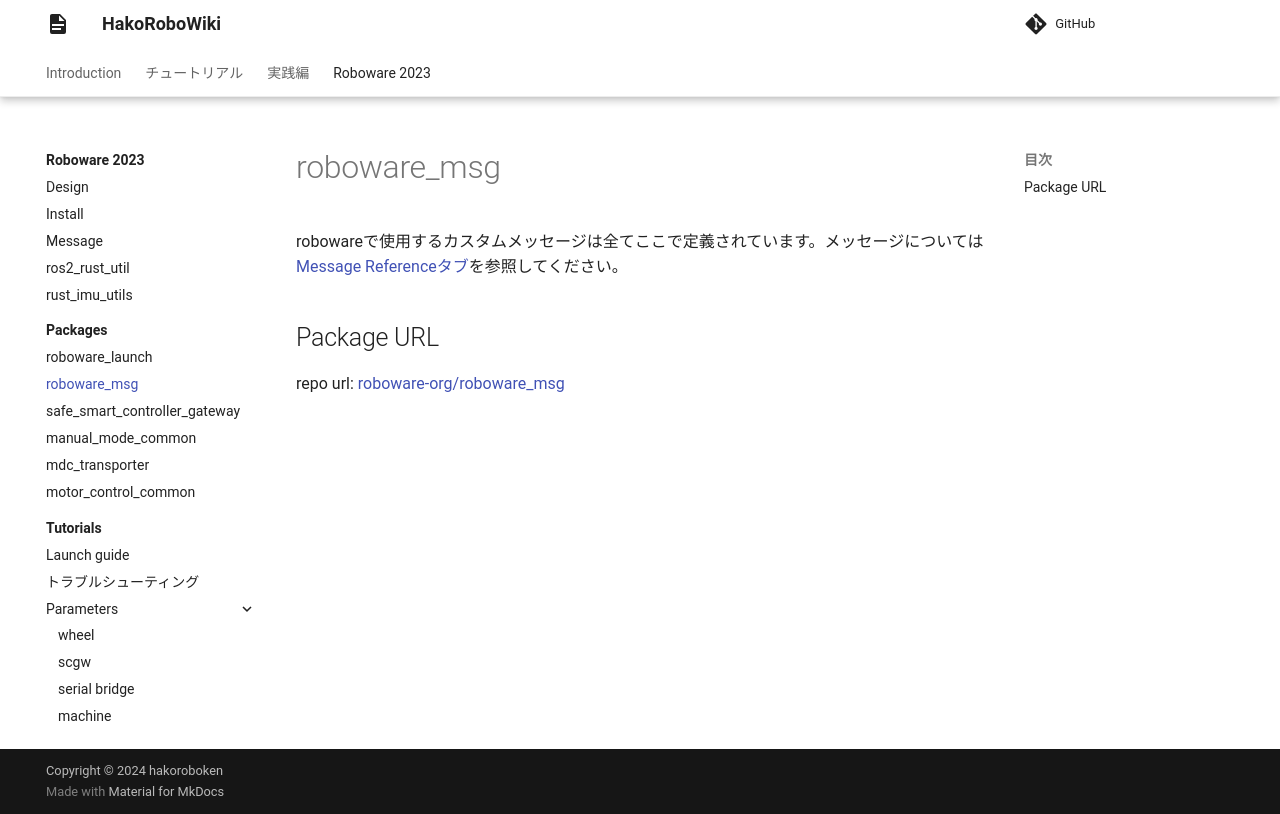

repository: hakoroboken/hakorobowiki · page: roboware_2023/packages/roboware_msg/index.html · generator: mkdocs

# roboware_msg 

robowareで使用するカスタムメッセージは全てここで定義されています。メッセージについては[Message Referenceタブ](roboware_msg)を参照してください。

## Package URL

repo url: [roboware-org/roboware_msg](https://github.com/roboware-org/roboware_msg)
